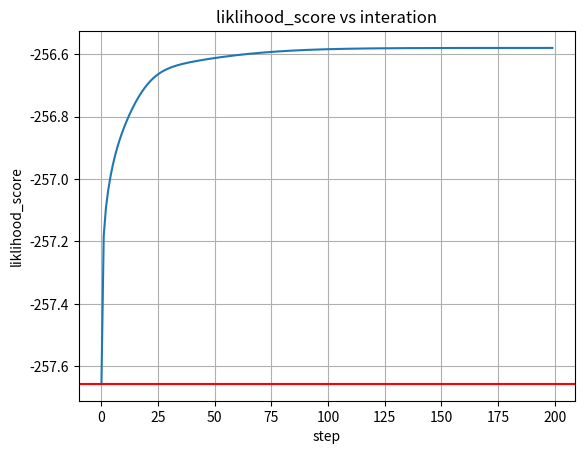
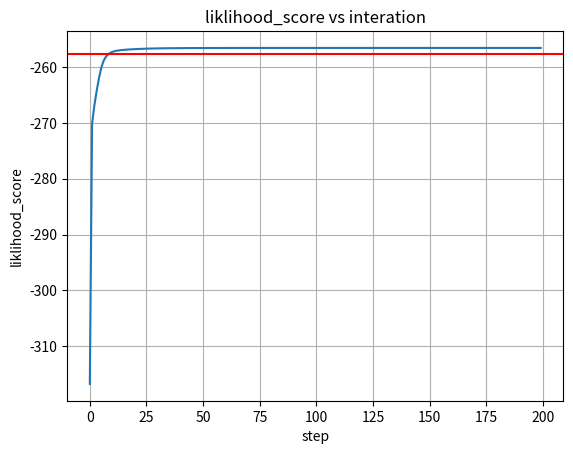

The script that saved these images, in order:
import numpy as np
import os
import matplotlib.pyplot as plt
from scipy.stats import norm
from tqdm import tqdm
#Part 1
def create_MoG_samples(number_of_samples, number_of_gaussian: int, mu, sigma, a, display=True):
    """

    :param number_of_samples: number of sample to generate from the MoG distribution
    :param number_of_gaussian: number of components the MoG model is composed
    :param mu: list or tuple that contain the means of the gaussian components, size of num_of_gaussian
    :param sigma: list or tuple that contain the standard variation of the gaussian components, size of num_of_gaussian
    :param a: list or tuple that contain the the weight of each gaussian component, size of num_of_gaussian
    :param display: whether to disply histogram of the samples
    :return: the samples from the MoG distribution
    """
    samples = []
    temp = number_of_samples
    for i, (mu_, sigma_, a_) in enumerate(zip(mu, sigma, a)):
        samples = np.append(samples, np.random.normal(loc=mu_, scale=sigma_, size=round(number_of_samples*a_)))
        temp = temp - round(number_of_samples*a_)
        if i + 1 ==number_of_gaussian:
            samples = np.append(samples, np.random.normal(loc=mu_, scale=sigma_, size=temp))

    if display:
        plt.xlabel('x')
        plt.ylabel('Probability')
        plt.title('Histogram of MoG')
        plt.grid(True)
        plt.hist(samples, 4, density=True)
        plt.show()

    return samples

#Part 2
def initialize_param(num_of_gaussian, low_mu=-10, high_mu=10, low_sigma=1, high_sigma=5):
    """

    :param num_of_gaussian:number of component the distribution is composed
    :return: tuple of initialized a, mu and sigma i.e. (a, mu, sigma). these parameters are shaped [1, num_of_gaussian]
    """
    mu = np.random.randint(low=low_mu, high=high_mu, size=(1,num_of_gaussian))
    sigma = np.random.randint(low=low_sigma, high=high_sigma, size=(1,num_of_gaussian))
    a = np.zeros(shape=(1,num_of_gaussian))
    c = 1
    b = 0
    for i in range(num_of_gaussian):
        if i + 1 == num_of_gaussian:
            a[0, i] = 1 - np.sum(a)
        else:
            a[0, i] = round((c*0.9 - c*0.1) * np.random.random_sample() + c*0.1, 2)
            c = 1 - a[0, i]

    return a, mu, sigma


# Let start examine the performance of EM when the starting parameter is the true one
def EM_MoG(samples, number_of_gaussian, number_of_samples, num_of_iteration, a_step0=0, mu_step0=0, sigma_step0=0, random=True):
    """

    :param number_of_gaussian: number of component the distribution is composed OR the number of gaussians in the MoG
    :param number_of_samples: number of sample from the distribution we want to estimate
    :param num_of_iteration: number of iteration of the EM algorithm
    :param a_step0: the initialization of parameter a= p(z;thetha_0), shape=[1, num_of_gaussian]
    :param mu_step0: the initialization of parameter mu, shape=[1, num_of_gaussian]
    :param sigma_step0: the initialization of parameter sigma, shape=[1, num_of_gaussian]
    :param random: if True(default), initializing the parameters randomly.Otherwise, specify the initializing parameters - a_step0, mu_step0, sigma_step0.
    :param samples: samples from the MoG distribution
    :return: The estimated mean, sigma and probability for each gaussian

    """
    if random:
        estimated_a, estimated_mu, estimated_sigma = initialize_param(num_of_gaussian=number_of_gaussian)
        print(f"The initialized parameters are: p(z) = {estimated_a}, mu = {estimated_mu}, sigma = {estimated_sigma}" )
    else:
        assert sigma_step0 !=0, "Pass the initializing parameters -  a_step0, mu_step0, sigma_step0."
        estimated_a = np.expand_dims(a_step0, axis=0) #[a_1, a_2, a_3]
        estimated_mu = np.expand_dims(mu_step0, axis=0) #[mu_1, mu_2, mu_3]
        estimated_sigma = np.expand_dims(sigma_step0, axis=0) #[sigma_1, sigma_2, sigma_3]
    liklihood_score = []
    x_given_z_pro = np.empty(shape=(number_of_samples, number_of_gaussian))
    for i in tqdm(range(num_of_iteration)):

        for j, (mu, sigma)  in enumerate(zip(estimated_mu[0], estimated_sigma[0])):
             x_given_z_pro[:, j]= norm.pdf(samples, loc=mu, scale=sigma)
        p_x = np.dot(x_given_z_pro, np.squeeze(estimated_a)) # np.dot in this case is weighted sum. x_pro = p(x;thetha_0)
        liklihood_score.append(np.sum(np.log(p_x))) #the samples are independent
        p_x = np.expand_dims(p_x, axis=1) #shape=[num_of_samples,1]
        p_x_z = x_given_z_pro*estimated_a
        w_t = np.divide(p_x_z, p_x) #shape=[num_of_samples, num_of_gaussian]
        estimated_a = 1/number_of_samples*np.sum(w_t, axis=0)
        estimated_mu = (np.sum(w_t*np.expand_dims(samples, axis=1), axis=0))/(np.sum(w_t, axis=0))
        estimated_sigma = np.sqrt(np.divide(np.sum(w_t*(np.square(np.tile(samples, (number_of_gaussian,1)).T - estimated_mu)), axis=0), np.sum(w_t,axis=0)))
        estimated_mu = np.expand_dims(estimated_mu, axis=0)
        estimated_sigma = np.expand_dims(estimated_sigma, axis=0)

        
    return  np.expand_dims(estimated_a, axis=0), estimated_mu, estimated_sigma, liklihood_score


if __name__ == "__main__":
    mu = [-1, 4, 9]
    sigma = [2, 3, 1]
    a = [0.2, 0.3, 0.5]

    display = False
    random = False
    number_of_gaussian = 3
    number_of_samples = 100
    num_of_iteration = 200
    samples = create_MoG_samples(number_of_samples, number_of_gaussian, mu, sigma, a, display)
    for i in range(2):
        estimated_a, estimated_mu, estimated_sigma, liklihood_score = EM_MoG(samples, number_of_gaussian, number_of_samples, num_of_iteration,a, mu, sigma, random=random)
        print(f"The estimated parameters are: p(z) = {estimated_a}, mu = {estimated_mu}, sigma = {estimated_sigma}")
        print(f"The true parameters are: p(z) = {a}, mu = {mu}, sigma = {sigma}")
        plt.xlabel('step')
        plt.ylabel('liklihood_score')
        plt.title('liklihood_score vs interation')
        plt.grid(True)
        plt.plot(np.arange(num_of_iteration), liklihood_score)
        x_given_z_pro = np.empty(shape=(number_of_samples, number_of_gaussian))
        for j, (mu_, sigma_) in enumerate(zip(mu, sigma)):
            x_given_z_pro[:, j] = norm.pdf(samples, loc=mu_, scale=sigma_)
        p_x = np.dot(x_given_z_pro, a)
        Lk = np.sum(np.log(p_x))
        plt.axhline(y=Lk, color='r', linestyle='-')
        plt.show()
        random = True
        print(Lk)
        print(liklihood_score[-1])
